Dataset: Data (GitHub, Youngjincha/HQCNN_Crack62K). Classes: crack, concrete surface.

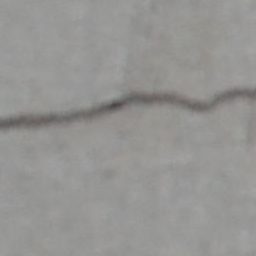
Label: crack

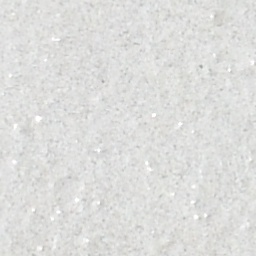
Label: concrete surface

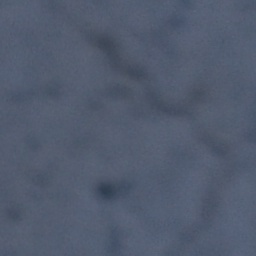
Label: crack

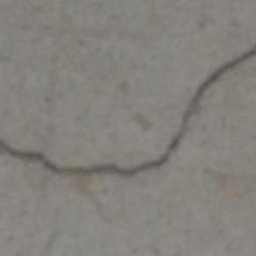
Label: crack

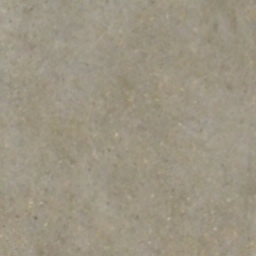
Label: concrete surface

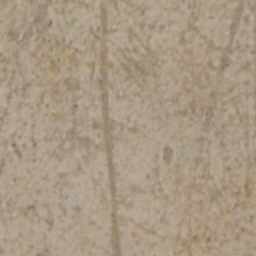
Label: concrete surface
